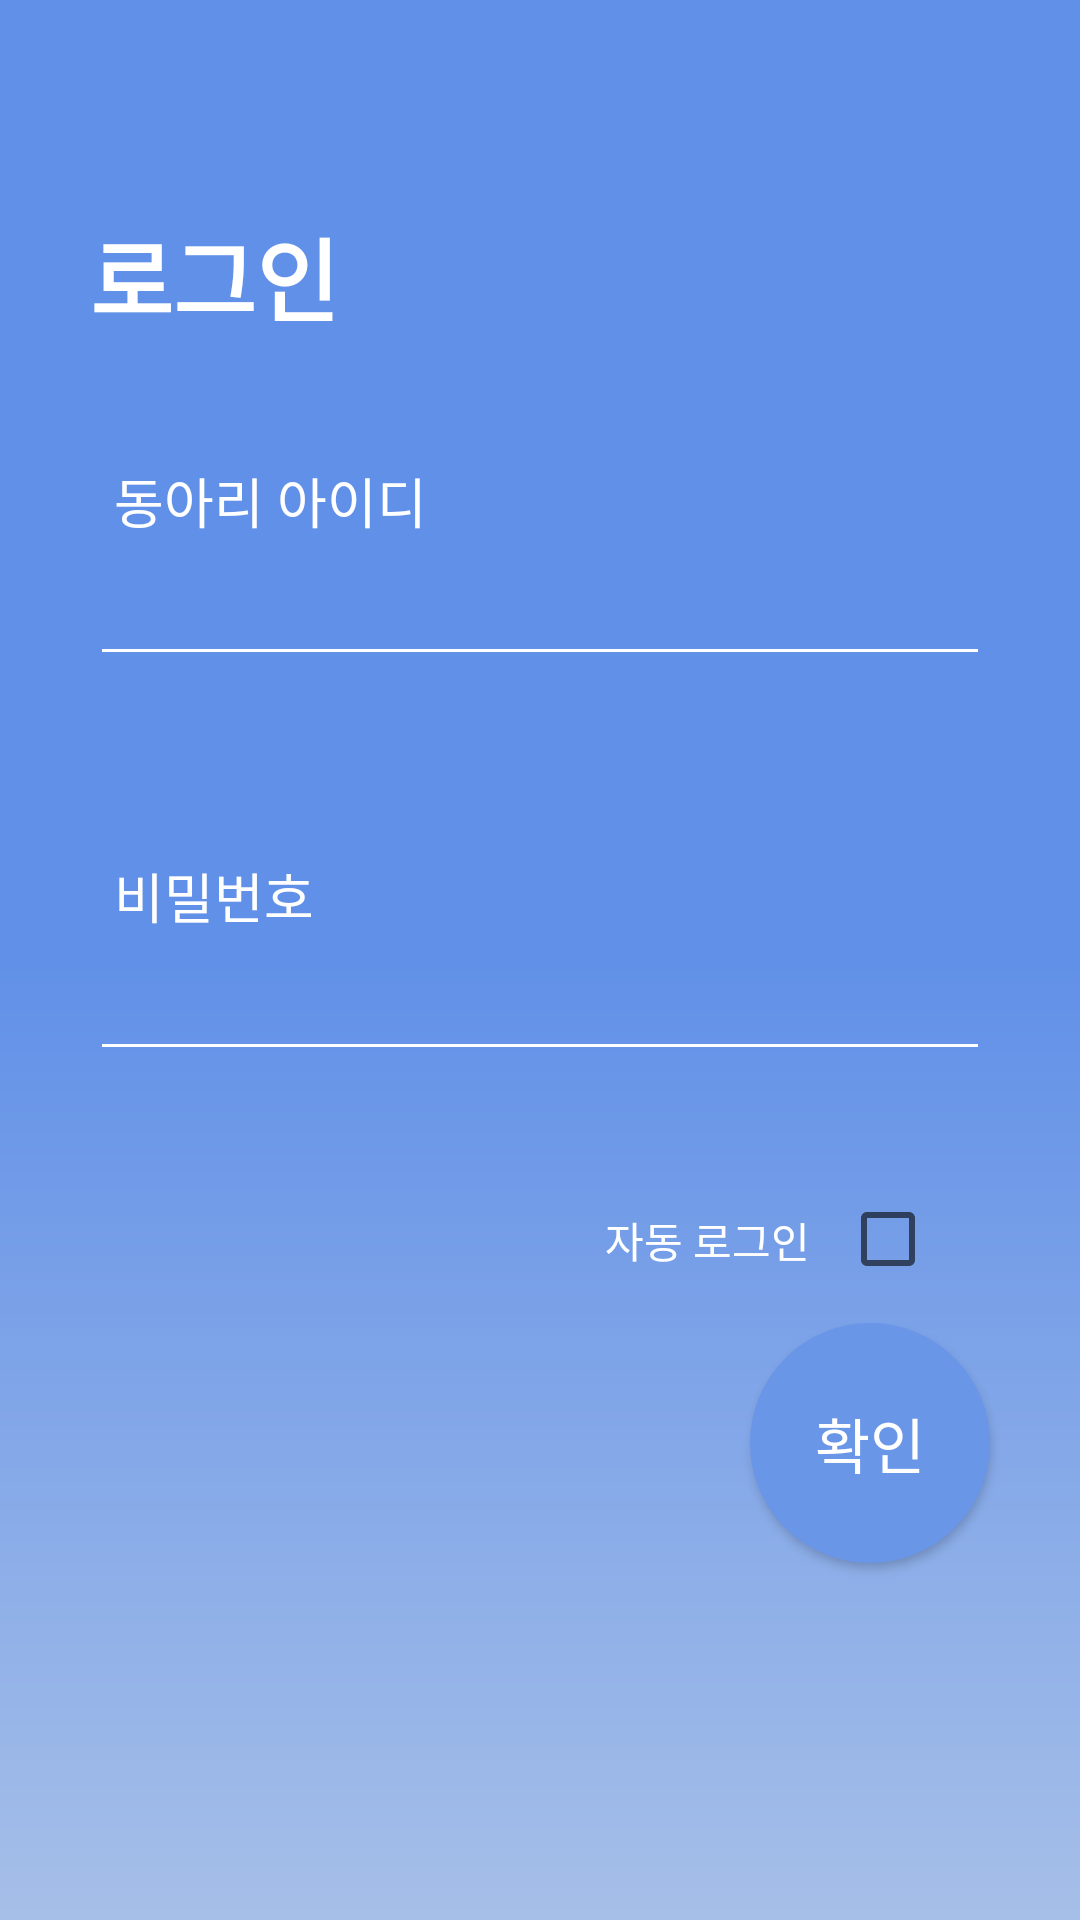

Write the Android layout XML for this screen, with the resource values it uses.
<!-- AndroidManifest.xml: application theme AppTheme -->
<!-- res/layout/activity_login.xml -->
<?xml version="1.0" encoding="utf-8"?>

<LinearLayout
    xmlns:android="http://schemas.android.com/apk/res/android"
    android:layout_width="match_parent"
    android:layout_height="match_parent"
    android:background="@drawable/background"
    android:orientation="vertical"
    android:id="@+id/LoginPage">

    <TextView
        android:id="@+id/LoginText"
        android:layout_width="match_parent"
        android:layout_height="wrap_content"
        android:paddingTop="70dp"
        android:paddingLeft="30dp"
        android:paddingBottom="10dp"
        android:text="로그인"
        android:textStyle="bold"
        android:textColor="#ffffff"
        android:textSize="30dp" />

    <LinearLayout
        android:layout_marginTop="30dp"
        android:layout_width="match_parent"
        android:layout_height="wrap_content"
        android:layout_marginRight="30dp"
        android:layout_marginLeft="30dp"
        android:orientation="vertical">

        <TextView
            android:id="@+id/loginID"
            android:layout_width="wrap_content"
            android:layout_height="wrap_content"
            android:text="동아리 아이디"
            android:textSize="18dp"
            android:textColor="#ffffff"
            android:paddingLeft="8dp"/>

        <EditText
            android:id="@+id/idInfo"
            android:layout_width="match_parent"
            android:layout_height="wrap_content"
            android:paddingTop="10dp"
            android:textSize="22dp"
            android:textColor="#ffffff"
            android:backgroundTint="#ffffff"
            android:singleLine="true"
            android:paddingBottom="10dp"
            android:maxLength="20"
            android:padding="8dp"/>

    </LinearLayout>

    <LinearLayout
        android:layout_marginTop="60dp"
        android:layout_width="match_parent"
        android:layout_height="wrap_content"
        android:layout_marginRight="30dp"
        android:layout_marginLeft="30dp"
        android:orientation="vertical">

        <TextView
            android:id="@+id/loginPW"
            android:layout_width="wrap_content"
            android:layout_height="wrap_content"
            android:text="비밀번호"
            android:textSize="18dp"
            android:textColor="#ffffff"
            android:paddingLeft="8dp"/>

        <EditText
            android:id="@+id/pwInfo"
            android:layout_width="match_parent"
            android:layout_height="wrap_content"
            android:textColor="#ffffff"
            android:paddingTop="10dp"
            android:paddingBottom="10dp"
            android:textSize="22dp"
            android:backgroundTint="#ffffff"
            android:singleLine="true"
            android:inputType="textPassword"
            android:maxLength="20"
            android:padding="8dp"/>

    </LinearLayout>

    <TextView
        android:id="@+id/resultF"
        android:layout_width="match_parent"
        android:layout_height="wrap_content"
        android:gravity="center"
        android:layout_marginTop="22dp" />

    <LinearLayout
        android:layout_width="match_parent"
        android:layout_height="30dp"
        android:orientation="horizontal"
        android:layout_marginRight="30dp"
        android:layout_marginLeft="30dp"
        android:paddingRight="20dp"
        android:gravity="right">

        <TextView
            android:layout_width="wrap_content"
            android:layout_height="20dp"
            android:text="자동 로그인"
            android:layout_gravity="center_vertical"
            android:layout_marginRight="10dp"
            android:textColor="#ffffff"/>

        <CheckBox
            android:id="@+id/AutoLoginToken"
            android:layout_gravity="center_vertical"
            android:layout_width="30dp"
            android:layout_height="30dp"
            android:textSize="18dp"
            android:enabled="true"/>

    </LinearLayout>


    <RelativeLayout
        android:layout_marginTop="10dp"
        android:paddingTop="3dp"
        android:paddingBottom="10dp"
        android:layout_width="match_parent"
        android:layout_height="wrap_content">

        <Button
            android:layout_marginRight="30dp"
            android:layout_alignParentRight="true"
            android:id="@+id/Blogin"
            android:textColor="@android:color/white"
            android:textSize="20dp"
            android:layout_width="80dp"
            android:layout_height="80dp"
            android:background="@drawable/btn_setting"
            android:text="확인" />

        <TextView
            android:layout_marginTop="10dp"
            android:layout_width="match_parent"
            android:layout_height="2dp"
            android:layout_below="@+id/Blogin"/>
    </RelativeLayout>

</LinearLayout>
<!-- resources referenced by this layout -->
<resources>
  <!-- drawable background (drawable) -->
  <?xml version="1.0" encoding="utf-8"?>
  
  <shape  xmlns:android="http://schemas.android.com/apk/res/android">
      <gradient
          android:angle="270"
          android:type="linear"
          android:startColor="#6190e8"
          android:centerColor="#6190e8"
          android:endColor="#a6bfe8"/>
  </shape >
  <!-- drawable btn_setting (drawable) -->
  <?xml version="1.0" encoding="utf-8"?>
  
  <selector xmlns:android="http://schemas.android.com/apk/res/android">
      <item android:state_pressed="true"
          android:drawable="@drawable/btn_press_on_setting"></item>
  
      <item android:state_pressed="false"
          android:drawable="@drawable/btn_unpress_on_setting"></item>
  
  </selector>
  <style name="AppTheme" parent="Theme.AppCompat.Light.NoActionBar">
          
          <item name="colorPrimary">@color/colorPrimary</item>
          <item name="colorPrimaryDark">@color/colorPrimaryDark</item>
          <item name="colorAccent">@color/colorAccent</item>
      </style>
  <!-- drawable btn_press_on_setting (drawable) -->
  <?xml version="1.0" encoding="utf-8"?>
  
  <selector xmlns:android="http://schemas.android.com/apk/res/android">
      <item>
          <shape android:shape="oval">
              <size
                  android:width="30dp"
                  android:height="30dp"></size>
              <solid
                  android:color="#81A0D9">
              </solid>
              <stroke
                  android:width="1dp"
                  android:color="#81A0D9">
              </stroke>
  
          </shape>
      </item>
  
  </selector>
  <!-- drawable btn_unpress_on_setting (drawable) -->
  <?xml version="1.0" encoding="utf-8"?>
  
  <selector xmlns:android="http://schemas.android.com/apk/res/android">
      <item>
          <shape android:shape="oval">
              <size
                  android:width="30dp"
                  android:height="30dp"></size>
  
              <solid
                  android:color="#6A96E8"></solid>
  
              <stroke
                  android:width="1dp"
                  android:color="#6A96E8"></stroke>
  
              <padding
                  android:bottom="3dp"
                  android:top="3dp"
                  android:left="3dp"
                  android:right="3dp"></padding>
          </shape>
      </item>
  
  </selector>
  <color name="colorPrimary">#3F51B5</color>
  <color name="colorPrimaryDark">#303F9F</color>
  <color name="colorAccent">#FF4081</color>
</resources>
